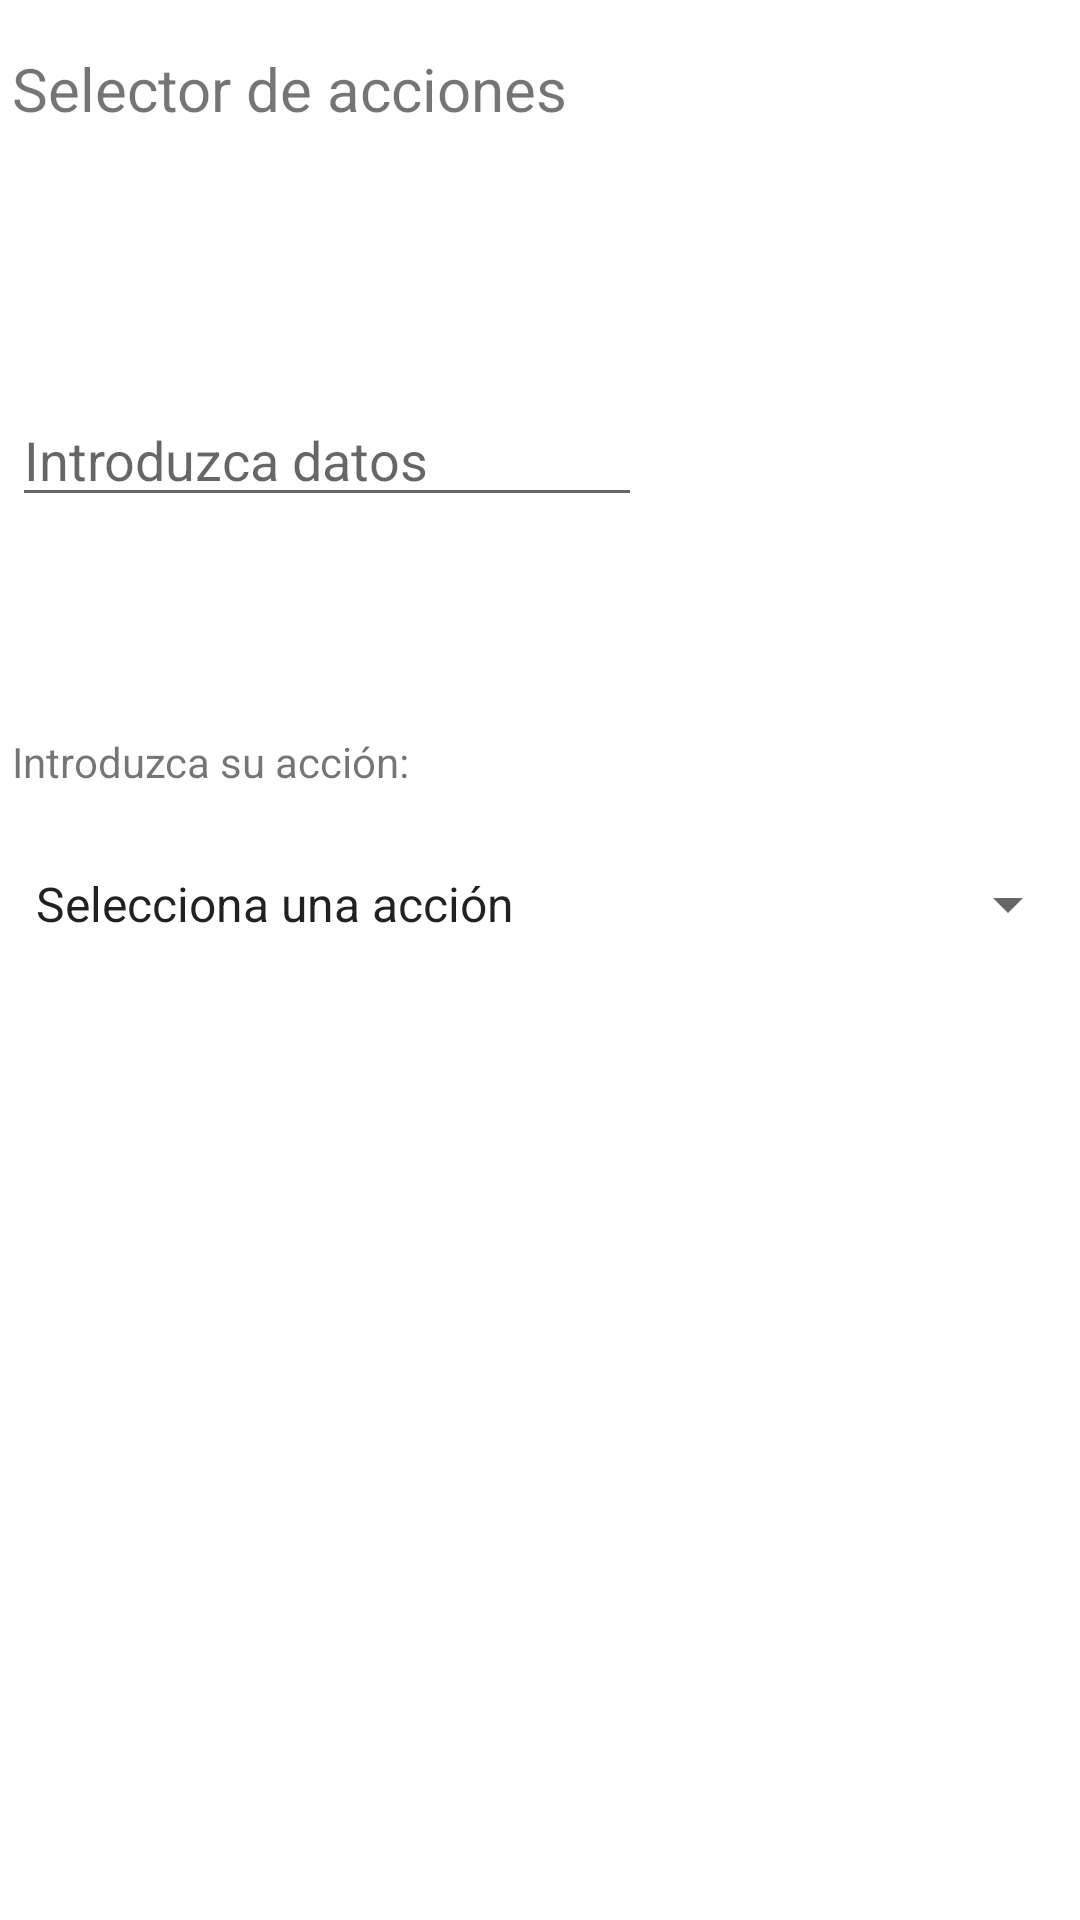

Write the Android layout XML for this screen, with the resource values it uses.
<!-- AndroidManifest.xml: application theme Theme.Arias_Pablo_P3_UI -->
<!-- res/layout/activity_ejercicio4.xml -->
<?xml version="1.0" encoding="utf-8"?>
<androidx.constraintlayout.widget.ConstraintLayout xmlns:android="http://schemas.android.com/apk/res/android"
    xmlns:app="http://schemas.android.com/apk/res-auto"
    xmlns:tools="http://schemas.android.com/tools"
    android:layout_width="match_parent"
    android:layout_height="match_parent"
    tools:context=".Ejercicio4">

    <TextView
        android:id="@+id/enunselect"
        android:layout_width="wrap_content"
        android:layout_height="wrap_content"
        android:layout_marginStart="4dp"
        android:layout_marginLeft="4dp"
        android:layout_marginTop="16dp"
        android:text="Selector de acciones"
        android:textSize="20sp"
        app:layout_constraintStart_toStartOf="parent"
        app:layout_constraintTop_toTopOf="parent" />

    <Spinner
        android:id="@+id/spinner3"
        android:layout_width="match_parent"
        android:layout_height="wrap_content"
        android:layout_marginStart="4dp"
        android:layout_marginLeft="4dp"
        android:entries="@array/array_intents"
        android:layout_marginTop="16dp"
        app:layout_constraintStart_toStartOf="parent"
        app:layout_constraintTop_toBottomOf="@+id/enunacc" />

    <EditText
        android:id="@+id/campoDato"
        android:layout_width="wrap_content"
        android:layout_height="wrap_content"
        android:layout_marginStart="4dp"
        android:layout_marginLeft="4dp"
        android:layout_marginTop="88dp"
        android:ems="10"
        android:hint="Introduzca datos"
        android:inputType="textPersonName"
        app:layout_constraintStart_toStartOf="parent"
        app:layout_constraintTop_toBottomOf="@+id/enunselect" />

    <TextView
        android:id="@+id/enunacc"
        android:layout_width="176dp"
        android:layout_height="29dp"
        android:layout_marginStart="4dp"
        android:layout_marginLeft="4dp"
        android:layout_marginTop="72dp"
        android:text="Introduzca su acción:"
        app:layout_constraintStart_toStartOf="parent"
        app:layout_constraintTop_toBottomOf="@+id/campoDato" />
</androidx.constraintlayout.widget.ConstraintLayout>
<!-- resources referenced by this layout -->
<resources>
  <string-array name="array_intents">array_intent
          <item>Selecciona una acción</item>
          <item>Llamar </item>
          <item>Sms</item>
          <item>Web</item>
          <item>Localización</item>
          <item>Alarma</item>
          <item>Email</item>
          <item>Cámara</item>
      </string-array>
  <style name="Theme.Arias_Pablo_P3_UI" parent="Theme.MaterialComponents.DayNight.DarkActionBar">
          
          <item name="colorPrimary">@color/purple_500</item>
          <item name="colorPrimaryVariant">@color/purple_700</item>
          <item name="colorOnPrimary">@color/white</item>
          
          <item name="colorSecondary">@color/teal_200</item>
          <item name="colorSecondaryVariant">@color/teal_700</item>
          <item name="colorOnSecondary">@color/black</item>
          
          <item name="android:statusBarColor" tools:targetApi="l">?attr/colorPrimaryVariant</item>
          
      </style>
  <!-- not gathered from this repository: default colours our renderer supplied (Android Studio template values) -->
  <color name="purple_500">#FF6200EE</color>
  <color name="purple_700">#FF3700B3</color>
  <color name="teal_200">#FF03DAC5</color>
  <color name="teal_700">#FF018786</color>
  <color name="black">#FF000000</color>
  <color name="white">#FFFFFFFF</color>
</resources>
